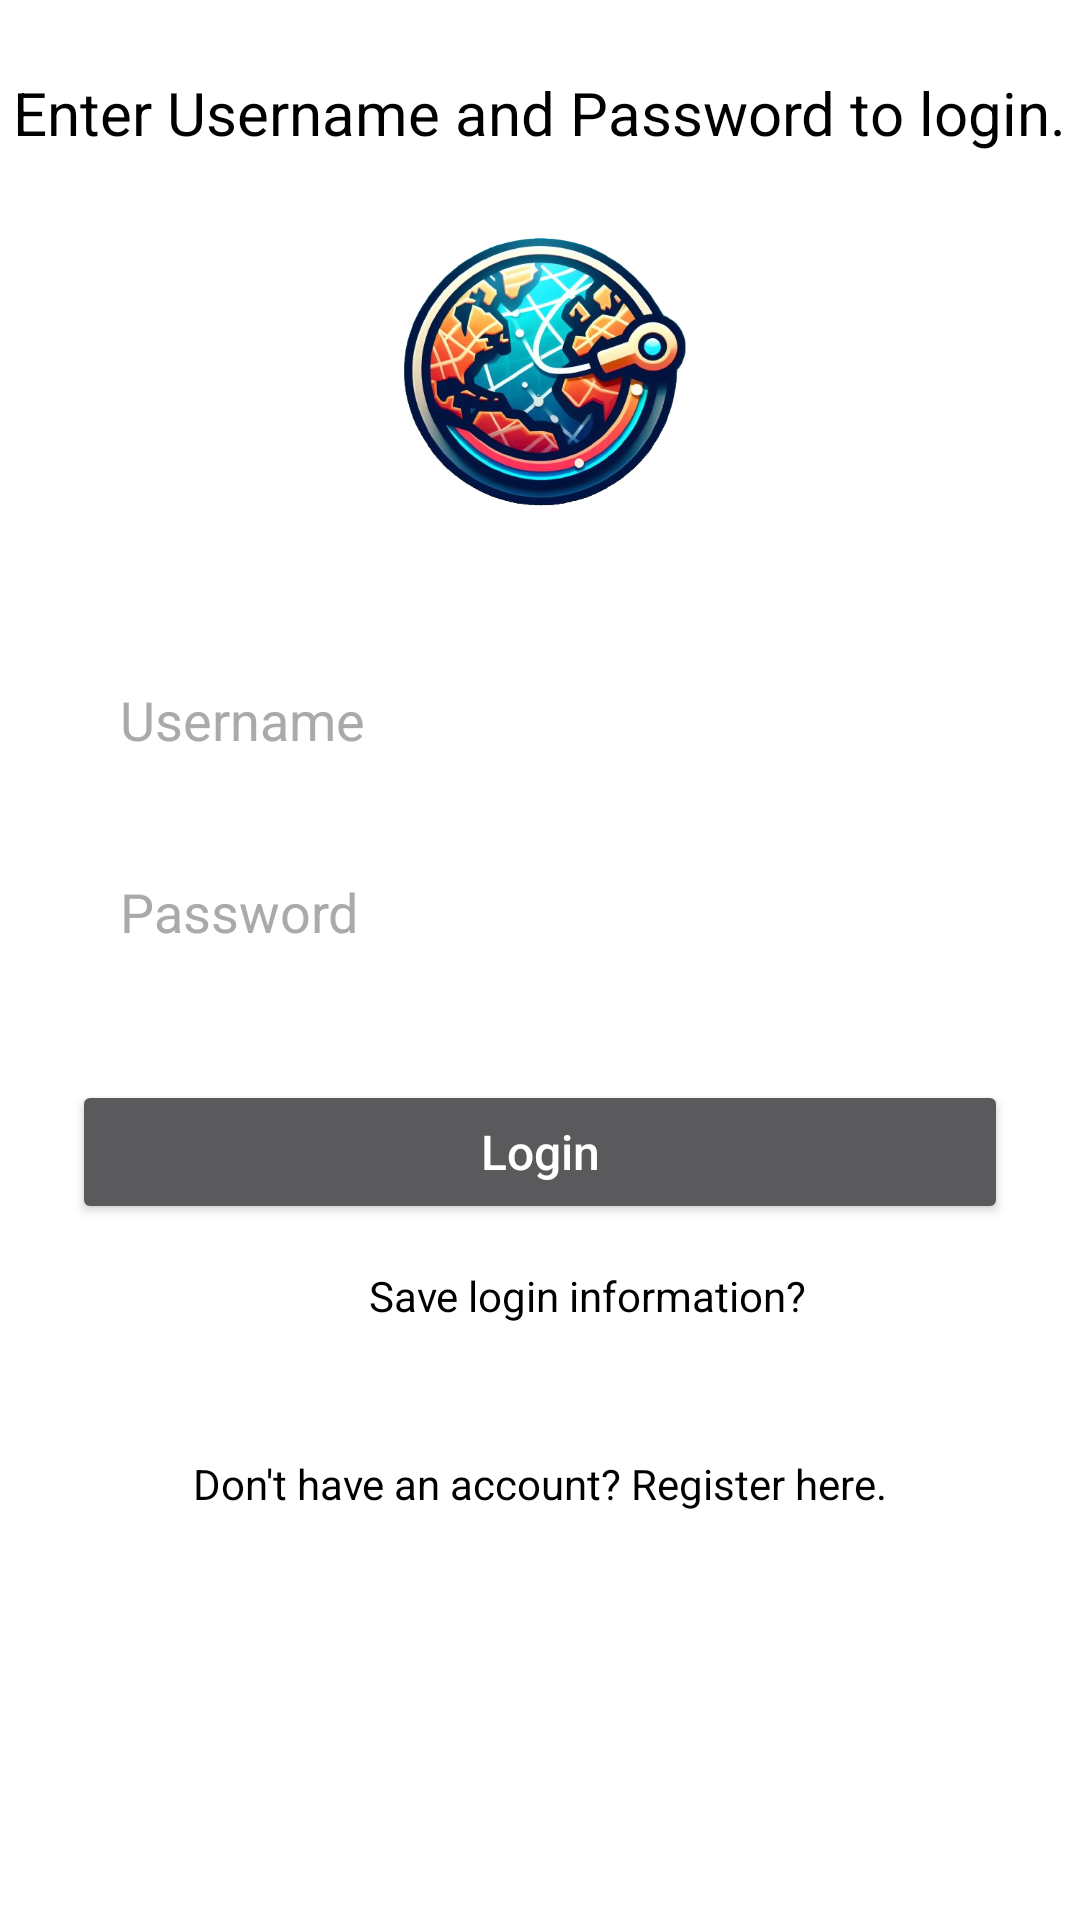

Write the Android layout XML for this screen, with the resource values it uses.
<!-- AndroidManifest.xml: activity theme Theme.MaterialComponents.NoActionBar -->
<!-- res/layout/activity_login.xml -->
<RelativeLayout xmlns:android="http://schemas.android.com/apk/res/android"
    android:layout_width="match_parent"
    android:layout_height="match_parent"
    android:background="@android:color/white">

    <ImageView
        android:id="@+id/logo"
        android:layout_width="120dp"
        android:layout_height="120dp"
        android:src="@drawable/icon"
        android:layout_centerHorizontal="true"
        android:layout_marginTop="64dp" />
    <TextView
        android:id="@+id/textRegisterTitle"
        android:layout_width="wrap_content"
        android:layout_height="wrap_content"
        android:layout_centerHorizontal="true"
        android:layout_marginTop="24dp"
        android:text="Enter Username and Password to login."
        android:textColor="@android:color/black"
        android:textSize="20sp" />
    <EditText
        android:id="@+id/editTextEmail"
        android:layout_width="match_parent"
        android:layout_height="48dp"
        android:layout_below="@id/logo"
        android:layout_marginTop="32dp"
        android:layout_marginStart="24dp"
        android:layout_marginEnd="24dp"
        android:background="@color/white"
        android:hint="Username"
        android:paddingStart="16dp"
        android:paddingEnd="16dp"
        android:textColorHint="@android:color/darker_gray"
        android:textColor="@color/black"/>

    <EditText
        android:id="@+id/editTextPassword"
        android:layout_width="match_parent"
        android:layout_height="48dp"
        android:layout_below="@id/editTextEmail"
        android:layout_marginTop="16dp"
        android:layout_marginStart="24dp"
        android:layout_marginEnd="24dp"
        android:background="@color/white"
        android:hint="Password"
        android:inputType="textPassword"
        android:paddingStart="16dp"
        android:paddingEnd="16dp"
        android:textColorHint="@android:color/darker_gray"
        android:textColor="@color/black"/>

    <CheckBox
        android:id="@+id/saveLogin"
        android:layout_width="wrap_content"
        android:layout_height="wrap_content"
        android:layout_centerHorizontal="true"
        android:layout_below="@id/buttonLogin"
        android:text="Save login information?"
        android:textColor="@android:color/black" />

    <Button
        android:id="@+id/buttonLogin"
        android:layout_width="match_parent"
        android:layout_height="48dp"
        android:layout_below="@id/editTextPassword"
        android:layout_marginTop="32dp"
        android:layout_marginStart="24dp"
        android:layout_marginEnd="24dp"
        android:text="Login"
        android:textColor="@android:color/white"
        android:textAllCaps="false"
        android:textSize="16sp" />

    <TextView
        android:id="@+id/textViewRegister"
        android:layout_width="wrap_content"
        android:layout_height="wrap_content"
        android:layout_below="@id/saveLogin"
        android:layout_centerHorizontal="true"
        android:layout_marginTop="24dp"
        android:padding="5dp"
        android:text="Don't have an account? Register here."
        android:textColor="@android:color/black"
        android:textSize="14sp" />

</RelativeLayout>
<!-- resources referenced by this layout -->
<resources>
  <!-- drawable icon: png bitmap (drawable, 277463 bytes) -->
  <!-- not gathered from this repository: default colours our renderer supplied (Android Studio template values) -->
  <color name="black">#FF000000</color>
  <color name="white">#FFFFFFFF</color>
</resources>
